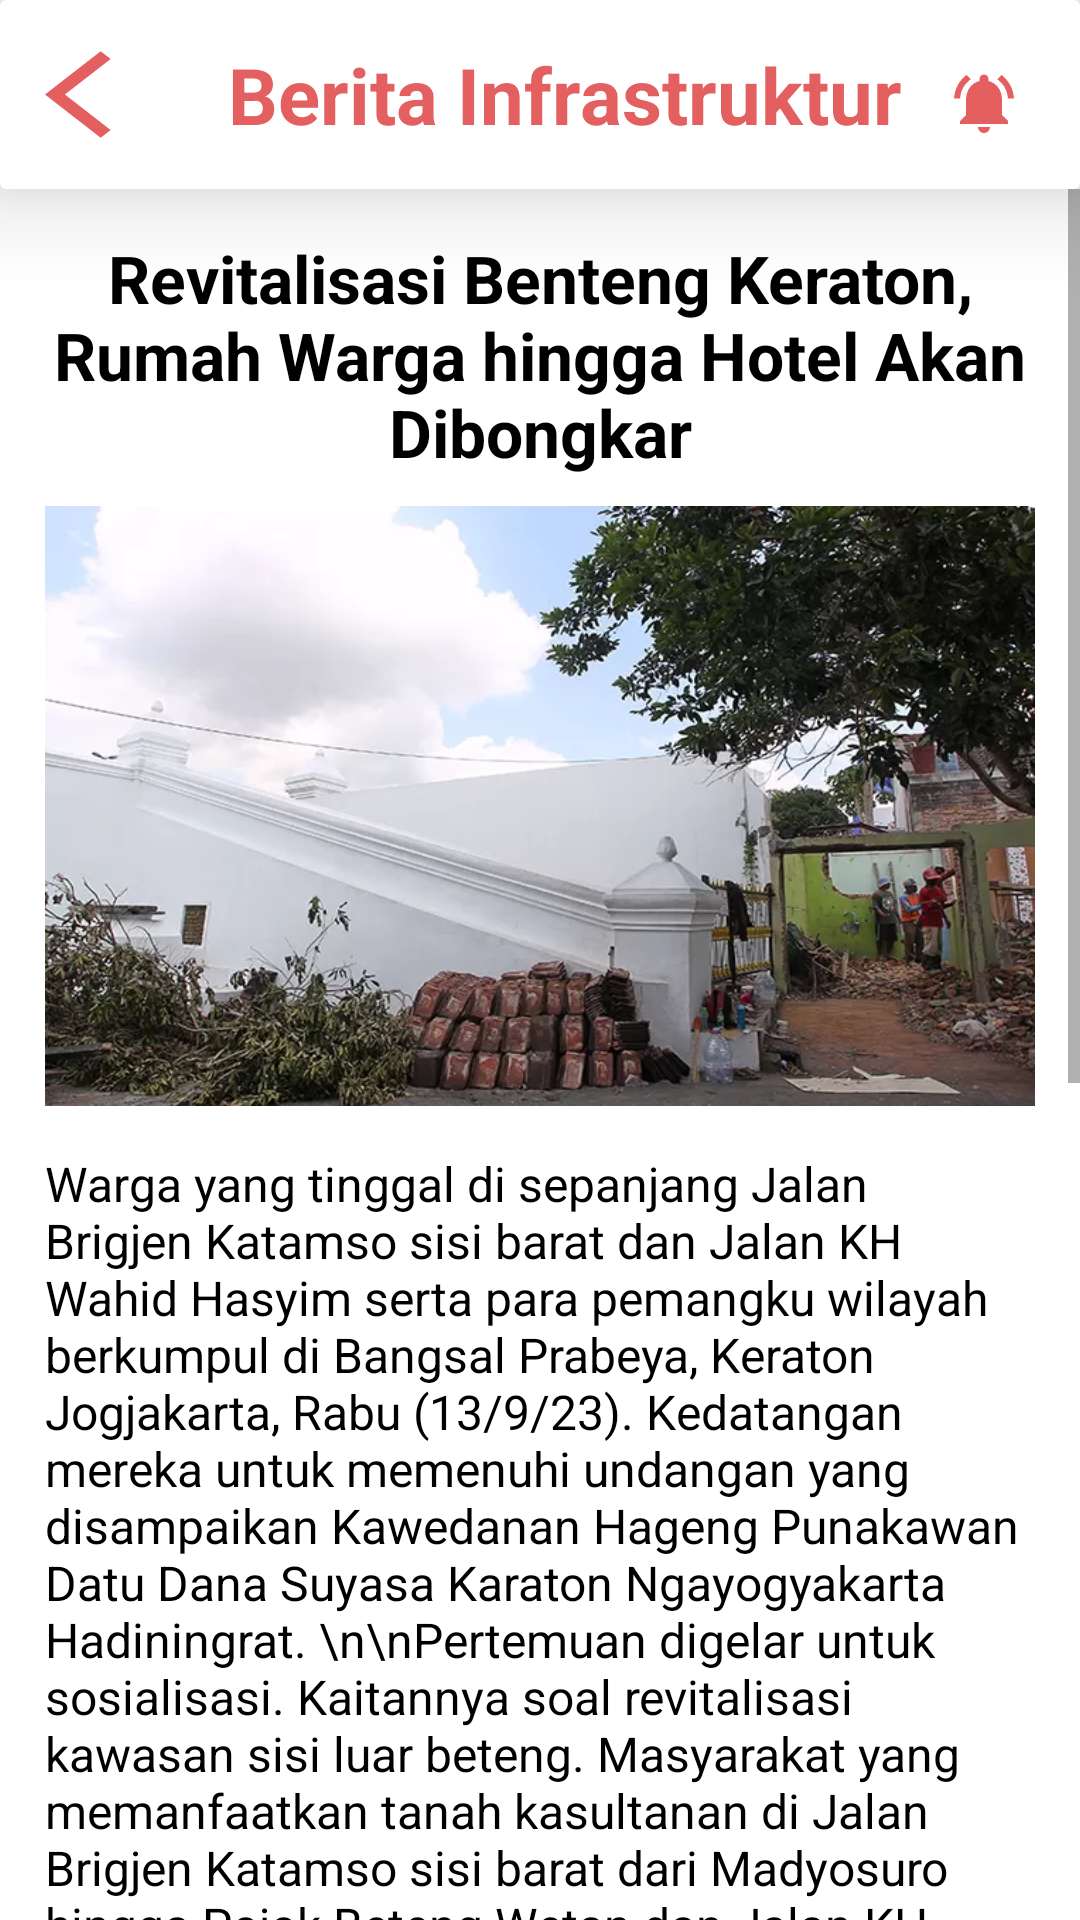

Reconstruct the res/layout file that produces this screen, plus the resources it refers to.
<!-- AndroidManifest.xml: application theme Theme.TUBES -->
<!-- res/layout/activity_berita_kedua.xml -->
<?xml version="1.0" encoding="utf-8"?>
<RelativeLayout xmlns:android="http://schemas.android.com/apk/res/android"
    xmlns:app="http://schemas.android.com/apk/res-auto"
    xmlns:tools="http://schemas.android.com/tools"
    android:layout_width="match_parent"
    android:layout_height="match_parent"
    tools:context=".berita_kedua">

    <androidx.cardview.widget.CardView
        android:id="@+id/logo"
        android:layout_width="412dp"
        android:layout_height="63dp"
        app:cardElevation="20dp">

        
        <LinearLayout
            android:layout_width="match_parent"
            android:layout_height="match_parent">

            <Button
                android:layout_width="45dp"
                android:layout_height="35dp"
                android:layout_marginStart="15dp"
                android:layout_gravity="center"
                android:background="@drawable/icon_back"
                />

            <TextView
                android:layout_width="0dp"
                android:layout_height="wrap_content"
                android:layout_weight="1"
                android:text="@string/beritaInfrastruktur"
                android:textSize="26dp"
                android:textStyle="bold"
                android:textColor="@color/red_200"
                android:layout_gravity="center"
                android:gravity="center" />

            <ImageView
                android:id="@+id/imageView"
                android:layout_width="wrap_content"
                android:layout_height="30dp"
                android:layout_marginTop="3dp"
                android:src="@drawable/icon_notif"
                android:layout_gravity="center"
                android:layout_marginEnd="20dp"/>
        </LinearLayout>
    </androidx.cardview.widget.CardView>
<ScrollView
    android:layout_width="match_parent"
    android:layout_height="match_parent"
    android:layout_below="@id/logo">
    <LinearLayout
        android:layout_width="match_parent"
        android:layout_height="wrap_content"
        android:padding="15dp"
        android:id="@+id/formRelative"
        android:orientation="vertical">
        <TextView
            android:id="@+id/viewReport"
            style="@style/Widget.MaterialComponents.TextInputLayout.OutlinedBox"
            android:layout_width="wrap_content"
            android:layout_height="wrap_content"
            android:layout_gravity="center"
            android:gravity="center"
            android:textSize="22dp"
            android:textColor="@color/black"
            android:textStyle="bold"
            android:text="Revitalisasi Benteng Keraton, Rumah Warga hingga Hotel Akan Dibongkar"/>

        <ImageView
            android:id="@+id/imageButton"
            android:layout_below="@+id/viewReport"
            android:layout_width="match_parent"
            android:layout_height="200dp"
            android:layout_gravity="center"
            android:layout_marginTop="10dp"
            android:background="@drawable/berita2" />
        <TextView
            android:id="@+id/tvBeritaDua"
            android:layout_width="match_parent"
            android:layout_height="wrap_content"
            android:text="Warga yang tinggal di sepanjang Jalan Brigjen Katamso sisi barat dan Jalan KH Wahid Hasyim serta para pemangku wilayah berkumpul di Bangsal Prabeya, Keraton Jogjakarta, Rabu (13/9/23). Kedatangan mereka untuk memenuhi undangan yang disampaikan Kawedanan Hageng Punakawan Datu Dana Suyasa Karaton Ngayogyakarta Hadiningrat.
\n\nPertemuan digelar untuk sosialisasi. Kaitannya soal revitalisasi kawasan sisi luar beteng. Masyarakat yang memanfaatkan tanah kasultanan di Jalan Brigjen Katamso sisi barat dari Madyosuro hingga Pojok Beteng Wetan dan Jalan KH Wahid Hasyim sisi timur dari perempatan Tamansari hingga Pojok Beteng Lor Wetan akan terdampak revitalisi. Mereka diminta untuk tidak memperpanjang izin kekancingan.
\n\nSalah seorang warga yang turut akan terdampak proyek revitalisasi sisi luar beteng adalah Hanung Heru Haryoto, 63. Dia merupakan satu dari puluhan warga Notoprajan yang akan terdampak revitalisasi sisi luar beteng. Hanung merupakan pemilik Hotel Pelangi di Jalan KH Wahid Hasyim, Notoprajan, Ngampilan, Kota Jogja. Bangunan itu berdiri di atas tanah SHM seluas 650 meter persegi.
\n\nHanung mengaku tak masalah jika tanah beserta bangunan miliknya itu harus diberikan kepada Kraton. Ini karena dia menyadari, revitalisasi menjadi bagian penting dalam pelestarian budaya di Jogjakarta. Hanya saja, dia meminta ganti untung yang sesuai. Apalagi, bangunan di atas tanahnya adalah hotel.
\n\nSaat ditanya soal harapan nominal bebungah, Hanung mengaku masih melakukan perhitungan. Ini lantaran tak hanya tanah saja yang seharusnya ditukar dengan bebungah. Namun ia juga meminta penggantian juga termasuk bangunan hotel yang berdiri di sana."
            android:textColor="@color/black"
            android:textSize="16dp"
            android:layout_marginTop="15dp"
            android:gravity="center|left"/>

    </LinearLayout>
</ScrollView>
</RelativeLayout>
<!-- resources referenced by this layout -->
<resources>
  <color name="black">#000000</color>
  <color name="red_200">#E45F5F</color>
  <!-- drawable berita2: webp bitmap (drawable, 61482 bytes) -->
  <!-- drawable icon_back (drawable) -->
  <vector android:autoMirrored="true" android:height="24dp"
      android:tint="@color/red_200" android:viewportHeight="24"
      android:viewportWidth="24" android:width="24dp" xmlns:android="http://schemas.android.com/apk/res/android">
      <path android:fillColor="@android:color/white" android:pathData="M11.67,3.87L9.9,2.1 0,12l9.9,9.9 1.77,-1.77L3.54,12z"/>
  </vector>
  <!-- drawable icon_notif (drawable) -->
  <vector android:height="24dp" android:tint="@color/red_200"
      android:viewportHeight="24" android:viewportWidth="24"
      android:width="24dp" xmlns:android="http://schemas.android.com/apk/res/android">
      <path android:fillColor="@android:color/white" android:pathData="M7.58,4.08L6.15,2.65C3.75,4.48 2.17,7.3 2.03,10.5h2c0.15,-2.65 1.51,-4.97 3.55,-6.42zM19.97,10.5h2c-0.15,-3.2 -1.73,-6.02 -4.12,-7.85l-1.42,1.43c2.02,1.45 3.39,3.77 3.54,6.42zM18,11c0,-3.07 -1.64,-5.64 -4.5,-6.32L13.5,4c0,-0.83 -0.67,-1.5 -1.5,-1.5s-1.5,0.67 -1.5,1.5v0.68C7.63,5.36 6,7.92 6,11v5l-2,2v1h16v-1l-2,-2v-5zM12,22c0.14,0 0.27,-0.01 0.4,-0.04 0.65,-0.14 1.18,-0.58 1.44,-1.18 0.1,-0.24 0.15,-0.5 0.15,-0.78h-4c0.01,1.1 0.9,2 2.01,2z"/>
  </vector>
  <string name="beritaInfrastruktur">Berita Infrastruktur</string>
  <style name="Theme.TUBES" parent="Base.Theme.TUBES" />
  <style name="Base.Theme.TUBES" parent="Theme.MaterialComponents.DayNight.NoActionBar">
          
          
          
          <item name="colorPrimary">@color/red_200</item>
          <item name="colorPrimaryVariant">@color/red_200</item>
          <item name="colorPrimaryDark">@color/grey</item>
          <item name="colorOnPrimary">@color/white</item>
          
          <item name="colorOnSecondary">@color/black</item>
          
          <item name="android:statusBarColor">?attr/colorPrimaryDark</item>
          
          <item name="android:windowAnimationStyle">@style/CustomActivityAnimation</item>
      </style>
  <color name="grey">#a19f9f</color>
  <color name="white">#FFFFFFFF</color>
  <style name="CustomActivityAnimation" parent="@android:style/Animation.Activity">
          <item name="android:activityOpenEnterAnimation">@anim/slide_in_right</item>
          <item name="android:activityOpenExitAnimation">@anim/slide_out_left</item>
      </style>
</resources>
